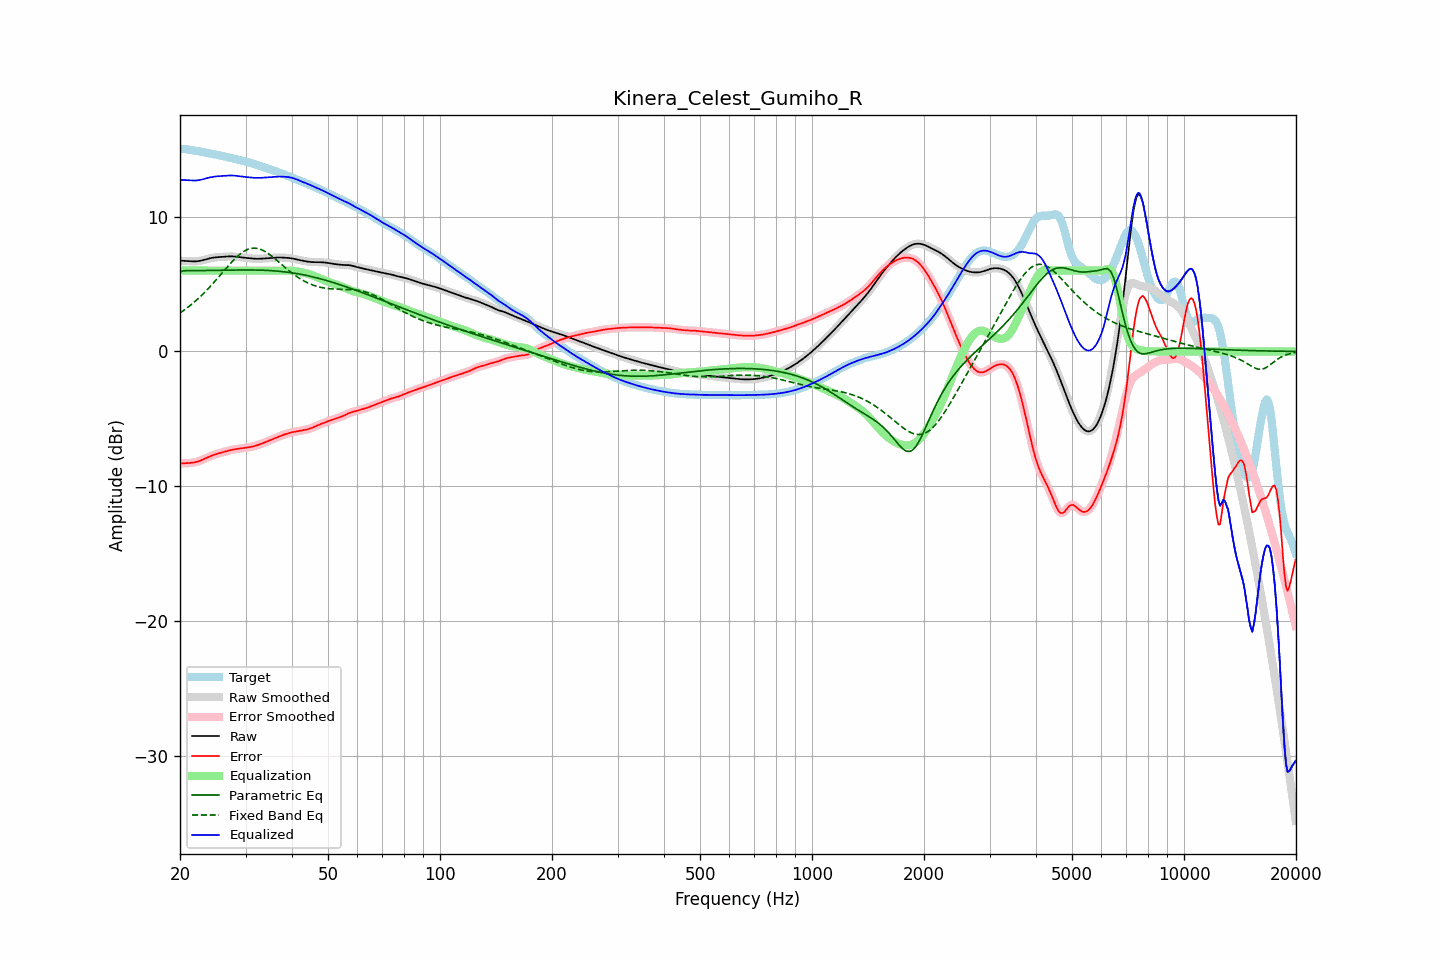

The file beside this chart, header and first rows:
frequency, raw, error, smoothed, error_smoothed, equalization, parametric_eq, fixed_band_eq, equalized_raw, equalized_smoothed, target
20.00, 6.73, -8.31, 6.73, -8.30, 6.00, 5.92, 2.86, 12.73, 12.73, 15.04
20.20, 6.73, -8.30, 6.73, -8.30, 6.00, 5.95, 2.94, 12.73, 12.73, 15.03
20.40, 6.72, -8.30, 6.72, -8.30, 6.00, 5.98, 3.02, 12.72, 12.72, 15.02
20.61, 6.72, -8.30, 6.72, -8.30, 6.00, 5.99, 3.11, 12.72, 12.72, 15.02
20.81, 6.71, -8.29, 6.71, -8.29, 6.00, 6.00, 3.20, 12.71, 12.71, 15.00
21.02, 6.70, -8.28, 6.70, -8.29, 6.00, 6.00, 3.29, 12.70, 12.70, 14.98
21.23, 6.69, -8.28, 6.69, -8.28, 6.00, 6.00, 3.38, 12.69, 12.69, 14.97
21.44, 6.68, -8.26, 6.68, -8.26, 6.00, 6.00, 3.48, 12.68, 12.68, 14.95
21.66, 6.68, -8.25, 6.68, -8.25, 6.00, 6.00, 3.57, 12.68, 12.68, 14.93
21.87, 6.68, -8.23, 6.68, -8.23, 6.00, 6.00, 3.68, 12.68, 12.68, 14.91
22.09, 6.68, -8.20, 6.68, -8.20, 6.00, 6.00, 3.78, 12.68, 12.68, 14.88
22.31, 6.70, -8.17, 6.70, -8.17, 6.00, 6.00, 3.89, 12.70, 12.70, 14.86
22.54, 6.71, -8.13, 6.71, -8.13, 6.00, 6.00, 4.00, 12.71, 12.71, 14.84
22.76, 6.74, -8.08, 6.74, -8.08, 6.00, 6.00, 4.11, 12.74, 12.74, 14.82
22.99, 6.76, -8.03, 6.76, -8.03, 6.00, 6.00, 4.23, 12.76, 12.76, 14.80
23.22, 6.80, -7.98, 6.80, -7.98, 6.00, 6.00, 4.35, 12.80, 12.80, 14.77
23.45, 6.83, -7.92, 6.83, -7.92, 6.00, 6.00, 4.47, 12.83, 12.83, 14.75
23.69, 6.86, -7.87, 6.86, -7.87, 6.00, 6.01, 4.59, 12.86, 12.86, 14.73
23.92, 6.89, -7.82, 6.89, -7.82, 6.00, 6.01, 4.72, 12.89, 12.89, 14.71
24.16, 6.92, -7.77, 6.92, -7.77, 6.00, 6.01, 4.85, 12.92, 12.92, 14.69
24.40, 6.95, -7.72, 6.95, -7.72, 6.00, 6.01, 4.98, 12.95, 12.95, 14.67
24.65, 6.96, -7.68, 6.96, -7.68, 6.00, 6.02, 5.11, 12.96, 12.96, 14.64
24.89, 6.98, -7.64, 6.98, -7.64, 6.00, 6.02, 5.24, 12.98, 12.98, 14.62
25.14, 6.99, -7.60, 6.99, -7.60, 6.00, 6.02, 5.38, 12.99, 12.99, 14.59
25.39, 7.00, -7.56, 7.00, -7.56, 6.00, 6.02, 5.52, 13.00, 13.00, 14.56
25.65, 7.01, -7.53, 7.01, -7.53, 6.00, 6.02, 5.66, 13.01, 13.01, 14.54
25.91, 7.02, -7.50, 7.02, -7.50, 6.00, 6.03, 5.80, 13.02, 13.02, 14.51
26.16, 7.02, -7.46, 7.02, -7.46, 6.00, 6.03, 5.93, 13.02, 13.02, 14.49
26.43, 7.03, -7.43, 7.03, -7.43, 6.00, 6.03, 6.07, 13.03, 13.03, 14.46
26.69, 7.04, -7.40, 7.04, -7.40, 6.00, 6.03, 6.21, 13.04, 13.04, 14.44
26.96, 7.05, -7.36, 7.05, -7.36, 6.00, 6.03, 6.35, 13.05, 13.05, 14.41
27.23, 7.05, -7.33, 7.05, -7.33, 6.00, 6.03, 6.48, 13.05, 13.05, 14.39
27.50, 7.05, -7.30, 7.05, -7.30, 6.00, 6.04, 6.61, 13.05, 13.05, 14.36
27.77, 7.05, -7.28, 7.05, -7.28, 6.00, 6.04, 6.74, 13.05, 13.05, 14.33
28.05, 7.04, -7.26, 7.04, -7.26, 6.00, 6.04, 6.86, 13.04, 13.04, 14.30
28.33, 7.03, -7.24, 7.03, -7.24, 6.00, 6.04, 6.97, 13.03, 13.03, 14.27
28.62, 7.02, -7.22, 7.02, -7.22, 6.00, 6.04, 7.09, 13.02, 13.02, 14.24
28.90, 7.00, -7.21, 7.00, -7.21, 6.00, 6.04, 7.19, 13.00, 13.00, 14.21
29.19, 6.99, -7.19, 6.99, -7.19, 6.00, 6.04, 7.28, 12.99, 12.99, 14.18
29.48, 6.97, -7.17, 6.97, -7.17, 6.00, 6.04, 7.37, 12.97, 12.97, 14.15
29.78, 6.96, -7.16, 6.96, -7.16, 6.00, 6.05, 7.44, 12.96, 12.96, 14.12
30.08, 6.94, -7.14, 6.94, -7.14, 6.00, 6.05, 7.51, 12.94, 12.94, 14.09
30.38, 6.93, -7.12, 6.93, -7.12, 6.00, 6.05, 7.56, 12.93, 12.93, 14.05
30.68, 6.92, -7.10, 6.92, -7.10, 6.00, 6.05, 7.60, 12.92, 12.92, 14.02
30.99, 6.91, -7.08, 6.91, -7.08, 6.00, 6.04, 7.64, 12.91, 12.91, 13.99
31.30, 6.89, -7.06, 6.89, -7.06, 6.00, 6.04, 7.65, 12.89, 12.89, 13.95
31.61, 6.88, -7.03, 6.88, -7.03, 6.00, 6.04, 7.67, 12.88, 12.88, 13.91
31.93, 6.88, -7.00, 6.88, -7.00, 6.00, 6.04, 7.66, 12.88, 12.88, 13.87
32.24, 6.88, -6.96, 6.88, -6.96, 6.00, 6.04, 7.64, 12.88, 12.88, 13.84
32.57, 6.88, -6.92, 6.88, -6.92, 6.00, 6.04, 7.61, 12.88, 12.88, 13.80
32.89, 6.88, -6.88, 6.88, -6.88, 6.00, 6.03, 7.58, 12.88, 12.88, 13.76
33.22, 6.89, -6.83, 6.89, -6.83, 6.00, 6.03, 7.53, 12.89, 12.89, 13.72
33.55, 6.90, -6.78, 6.90, -6.78, 6.00, 6.02, 7.47, 12.90, 12.90, 13.68
33.89, 6.90, -6.73, 6.90, -6.73, 6.00, 6.02, 7.41, 12.90, 12.90, 13.64
34.23, 6.91, -6.68, 6.91, -6.68, 6.00, 6.01, 7.33, 12.91, 12.91, 13.60
34.57, 6.92, -6.64, 6.92, -6.64, 6.00, 6.01, 7.25, 12.92, 12.92, 13.56
34.92, 6.93, -6.59, 6.93, -6.59, 6.00, 6.00, 7.17, 12.93, 12.93, 13.52
35.27, 6.94, -6.54, 6.94, -6.54, 6.00, 5.99, 7.08, 12.94, 12.94, 13.47
35.62, 6.94, -6.49, 6.94, -6.49, 6.00, 5.99, 6.98, 12.94, 12.94, 13.43
35.97, 6.95, -6.44, 6.95, -6.44, 6.00, 5.98, 6.88, 12.95, 12.95, 13.39
... 635 more rows
